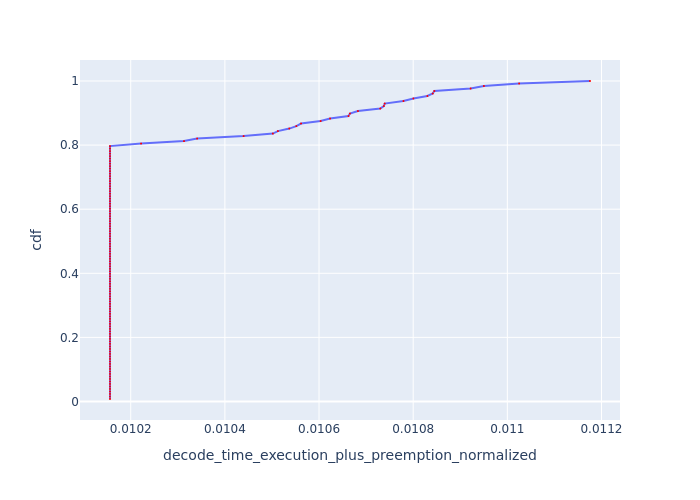

Data behind this chart, as committed beside it:
, Request Id, decode_time_execution_plus_preemption_no…, cdf
22, 22, 0.01016, 0.007812
23, 23, 0.01016, 0.01562
24, 24, 0.01016, 0.02344
25, 25, 0.01016, 0.03125
26, 26, 0.01016, 0.03906
27, 27, 0.01016, 0.04688
28, 28, 0.01016, 0.05469
29, 29, 0.01016, 0.0625
30, 30, 0.01016, 0.07031
31, 31, 0.01016, 0.07812
32, 32, 0.01016, 0.08594
33, 33, 0.01016, 0.09375
21, 21, 0.01016, 0.1016
20, 20, 0.01016, 0.1094
10, 10, 0.01016, 0.1172
5, 5, 0.01016, 0.125
8, 8, 0.01016, 0.1328
3, 3, 0.01016, 0.1406
4, 4, 0.01016, 0.1484
0, 0, 0.01016, 0.1562
1, 1, 0.01016, 0.1641
2, 2, 0.01016, 0.1719
11, 11, 0.01016, 0.1797
13, 13, 0.01016, 0.1875
14, 14, 0.01016, 0.1953
16, 16, 0.01016, 0.2031
18, 18, 0.01016, 0.2109
19, 19, 0.01016, 0.2188
34, 34, 0.01016, 0.2266
35, 35, 0.01016, 0.2344
36, 36, 0.01016, 0.2422
37, 37, 0.01016, 0.25
38, 38, 0.01016, 0.2578
40, 40, 0.01016, 0.2656
43, 43, 0.01016, 0.2734
44, 44, 0.01016, 0.2812
45, 45, 0.01016, 0.2891
46, 46, 0.01016, 0.2969
50, 50, 0.01016, 0.3047
51, 51, 0.01016, 0.3125
52, 52, 0.01016, 0.3203
53, 53, 0.01016, 0.3281
54, 54, 0.01016, 0.3359
56, 56, 0.01016, 0.3438
58, 58, 0.01016, 0.3516
59, 59, 0.01016, 0.3594
60, 60, 0.01016, 0.3672
61, 61, 0.01016, 0.375
62, 62, 0.01016, 0.3828
63, 63, 0.01016, 0.3906
64, 64, 0.01016, 0.3984
65, 65, 0.01016, 0.4062
66, 66, 0.01016, 0.4141
67, 67, 0.01016, 0.4219
68, 68, 0.01016, 0.4297
69, 69, 0.01016, 0.4375
70, 70, 0.01016, 0.4453
72, 72, 0.01016, 0.4531
74, 74, 0.01016, 0.4609
75, 75, 0.01016, 0.4688
... 68 more rows
